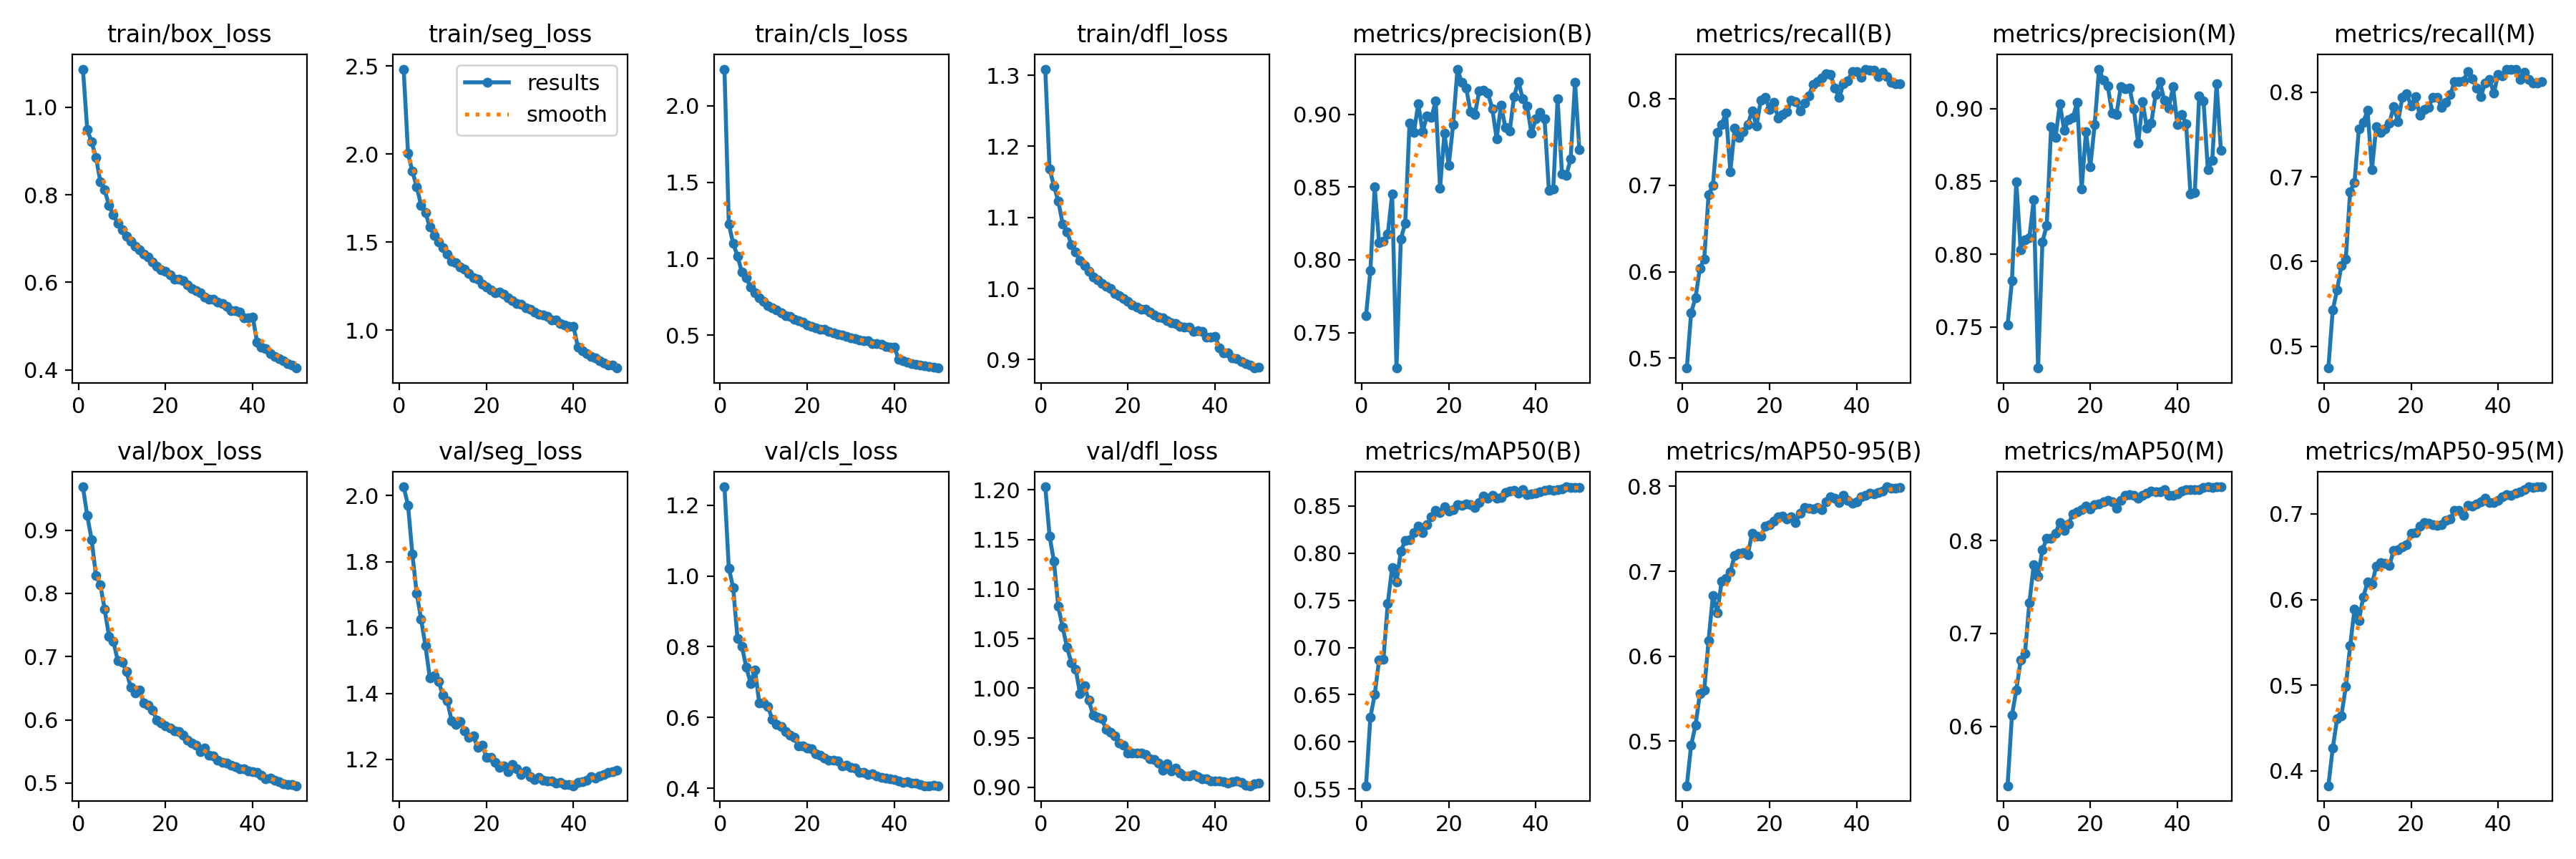

The file beside this chart, header and first rows:
epoch, time, train/box_loss, train/seg_loss, train/cls_loss, train/dfl_loss, metrics/precision(B), metrics/recall(B), metrics/mAP50(B), metrics/mAP50-95(B), metrics/precision(M), metrics/recall(M), metrics/mAP50(M), metrics/mAP50-95(M), val/box_loss, val/seg_loss, val/cls_loss, val/dfl_loss, lr/pg0, lr/pg1, lr/pg2
1, 430.1, 1.087, 2.482, 2.241, 1.309, 0.7616, 0.4887, 0.5535, 0.4476, 0.7514, 0.4743, 0.536, 0.3827, 0.9685, 2.027, 1.252, 1.203, 0.0001332, 0.0001332, 0.0001332
2, 843.5, 0.9488, 2.003, 1.228, 1.168, 0.7927, 0.5528, 0.6261, 0.4955, 0.7817, 0.5427, 0.6117, 0.4263, 0.9228, 1.971, 1.022, 1.153, 0.0002612, 0.0002612, 0.0002612
3, 1254, 0.9204, 1.901, 1.099, 1.145, 0.8499, 0.5699, 0.6502, 0.5187, 0.8498, 0.5663, 0.6389, 0.4607, 0.885, 1.822, 0.9667, 1.128, 0.000384, 0.000384, 0.000384
4, 1663, 0.8854, 1.814, 1.017, 1.123, 0.8116, 0.6043, 0.6869, 0.5557, 0.803, 0.5955, 0.6711, 0.4646, 0.8281, 1.703, 0.8233, 1.082, 0.0003762, 0.0003762, 0.0003762
5, 2074, 0.8303, 1.708, 0.9108, 1.091, 0.8127, 0.6149, 0.6875, 0.5603, 0.81, 0.603, 0.6786, 0.4983, 0.8136, 1.625, 0.801, 1.061, 0.0003683, 0.0003683, 0.0003683
6, 2483, 0.8112, 1.667, 0.8741, 1.08, 0.8177, 0.6889, 0.747, 0.6188, 0.8113, 0.6825, 0.7327, 0.5458, 0.7748, 1.544, 0.7425, 1.041, 0.0003604, 0.0003604, 0.0003604
7, 2892, 0.7751, 1.586, 0.8134, 1.062, 0.8454, 0.6999, 0.7847, 0.6718, 0.8372, 0.6934, 0.7735, 0.589, 0.7319, 1.448, 0.6965, 1.025, 0.0003525, 0.0003525, 0.0003525
8, 3303, 0.7541, 1.539, 0.7759, 1.052, 0.7256, 0.7609, 0.7693, 0.6512, 0.7217, 0.7564, 0.7613, 0.5755, 0.7237, 1.454, 0.735, 1.019, 0.0003446, 0.0003446, 0.0003446
9, 3718, 0.7346, 1.499, 0.7431, 1.039, 0.8144, 0.7704, 0.8024, 0.688, 0.8085, 0.7641, 0.7901, 0.6027, 0.6939, 1.437, 0.6403, 0.9943, 0.0003366, 0.0003366, 0.0003366
10, 4128, 0.7195, 1.469, 0.7212, 1.032, 0.825, 0.7837, 0.8131, 0.6921, 0.8199, 0.7784, 0.802, 0.6208, 0.6915, 1.395, 0.6412, 1.003, 0.0003287, 0.0003287, 0.0003287
11, 4537, 0.7049, 1.431, 0.6932, 1.025, 0.8941, 0.7159, 0.8138, 0.6995, 0.8877, 0.7085, 0.8023, 0.6181, 0.676, 1.379, 0.6304, 0.9877, 0.0003208, 0.0003208, 0.0003208
12, 4947, 0.6931, 1.392, 0.6773, 1.016, 0.8877, 0.7657, 0.8222, 0.7188, 0.88, 0.7593, 0.808, 0.6388, 0.6514, 1.318, 0.5939, 0.9725, 0.0003129, 0.0003129, 0.0003129
13, 5356, 0.6831, 1.381, 0.6629, 1.012, 0.9071, 0.7555, 0.8289, 0.7214, 0.9033, 0.7526, 0.8192, 0.6435, 0.6431, 1.306, 0.5801, 0.9703, 0.000305, 0.000305, 0.000305
14, 5765, 0.6743, 1.357, 0.6447, 1.007, 0.888, 0.7619, 0.8219, 0.7222, 0.8851, 0.7563, 0.8112, 0.6424, 0.6471, 1.315, 0.5735, 0.9689, 0.000297, 0.000297, 0.000297
15, 6173, 0.665, 1.347, 0.6272, 1.003, 0.8991, 0.7701, 0.83, 0.7193, 0.8924, 0.7633, 0.8176, 0.6394, 0.6264, 1.286, 0.5594, 0.9585, 0.0002891, 0.0002891, 0.0002891
16, 6583, 0.6579, 1.324, 0.6211, 0.9999, 0.8977, 0.7863, 0.8388, 0.745, 0.8941, 0.783, 0.8287, 0.6573, 0.6229, 1.267, 0.5493, 0.9554, 0.0002812, 0.0002812, 0.0002812
17, 6994, 0.6468, 1.299, 0.6026, 0.9934, 0.909, 0.7684, 0.8452, 0.7416, 0.9043, 0.7652, 0.8307, 0.658, 0.615, 1.271, 0.5442, 0.952, 0.0002733, 0.0002733, 0.0002733
18, 7408, 0.6367, 1.291, 0.5938, 0.9896, 0.8491, 0.7986, 0.8431, 0.7413, 0.8447, 0.794, 0.8329, 0.6615, 0.5998, 1.236, 0.52, 0.9446, 0.0002654, 0.0002654, 0.0002654
19, 7820, 0.6291, 1.259, 0.5835, 0.9857, 0.887, 0.802, 0.8489, 0.7529, 0.884, 0.7982, 0.8374, 0.6637, 0.5952, 1.244, 0.52, 0.9426, 0.0002574, 0.0002574, 0.0002574
20, 8232, 0.6248, 1.246, 0.5657, 0.9824, 0.865, 0.7879, 0.8447, 0.7547, 0.8601, 0.7838, 0.8343, 0.6771, 0.5909, 1.207, 0.5134, 0.9348, 0.0002495, 0.0002495, 0.0002495
21, 8646, 0.6167, 1.228, 0.5586, 0.9771, 0.8927, 0.7958, 0.8458, 0.7593, 0.8891, 0.795, 0.8382, 0.6783, 0.5867, 1.207, 0.5111, 0.9344, 0.0002416, 0.0002416, 0.0002416
22, 9060, 0.6072, 1.213, 0.546, 0.9744, 0.9311, 0.7774, 0.8517, 0.7643, 0.9272, 0.773, 0.8394, 0.6857, 0.5824, 1.191, 0.4976, 0.9346, 0.0002337, 0.0002337, 0.0002337
23, 9478, 0.6066, 1.216, 0.5385, 0.971, 0.9219, 0.7819, 0.8504, 0.7654, 0.9198, 0.7795, 0.8419, 0.6897, 0.5815, 1.176, 0.4943, 0.9345, 0.0002258, 0.0002258, 0.0002258
24, 9894, 0.6036, 1.202, 0.5387, 0.9713, 0.9182, 0.7852, 0.8523, 0.7619, 0.9158, 0.782, 0.8429, 0.6891, 0.5762, 1.18, 0.4861, 0.9333, 0.0002178, 0.0002178, 0.0002178
25, 10308, 0.5943, 1.182, 0.5258, 0.9673, 0.9016, 0.7985, 0.8513, 0.7641, 0.8969, 0.7938, 0.8413, 0.6872, 0.5677, 1.163, 0.4788, 0.9284, 0.0002099, 0.0002099, 0.0002099
26, 10721, 0.5863, 1.168, 0.5157, 0.9627, 0.9, 0.797, 0.8482, 0.7578, 0.896, 0.7937, 0.835, 0.6864, 0.5636, 1.186, 0.4782, 0.9282, 0.000202, 0.000202, 0.000202
27, 11133, 0.5806, 1.153, 0.506, 0.9598, 0.9159, 0.7863, 0.8536, 0.7682, 0.9151, 0.782, 0.8431, 0.6871, 0.5602, 1.172, 0.4768, 0.9242, 0.0001941, 0.0001941, 0.0001941
28, 11549, 0.5763, 1.145, 0.501, 0.9587, 0.9164, 0.7948, 0.8601, 0.7751, 0.9139, 0.7878, 0.8489, 0.6924, 0.5492, 1.153, 0.4621, 0.9172, 0.0001862, 0.0001862, 0.0001862
29, 11963, 0.5667, 1.128, 0.491, 0.9548, 0.9143, 0.8033, 0.8584, 0.774, 0.9144, 0.7969, 0.8496, 0.6944, 0.5548, 1.166, 0.464, 0.924, 0.0001782, 0.0001782, 0.0001782
30, 12382, 0.5616, 1.117, 0.4833, 0.9514, 0.9039, 0.8166, 0.8613, 0.7732, 0.8998, 0.8124, 0.8488, 0.7041, 0.5435, 1.147, 0.4594, 0.9164, 0.0001703, 0.0001703, 0.0001703
31, 12799, 0.5608, 1.103, 0.4763, 0.9508, 0.8833, 0.8201, 0.8579, 0.7753, 0.8761, 0.8122, 0.8454, 0.7044, 0.5428, 1.139, 0.4571, 0.9194, 0.0001624, 0.0001624, 0.0001624
32, 13213, 0.5541, 1.092, 0.4679, 0.9471, 0.906, 0.8243, 0.8592, 0.7728, 0.9049, 0.8135, 0.8486, 0.698, 0.5363, 1.146, 0.4454, 0.914, 0.0001545, 0.0001545, 0.0001545
33, 13630, 0.5517, 1.085, 0.4635, 0.9458, 0.8911, 0.8286, 0.8646, 0.7817, 0.8864, 0.8239, 0.8508, 0.7098, 0.5323, 1.138, 0.445, 0.9117, 0.0001466, 0.0001466, 0.0001466
34, 14047, 0.5452, 1.079, 0.4613, 0.9453, 0.8886, 0.828, 0.8659, 0.7874, 0.89, 0.8158, 0.8535, 0.7094, 0.5314, 1.135, 0.438, 0.9117, 0.0001386, 0.0001386, 0.0001386
35, 14464, 0.5353, 1.056, 0.4454, 0.9397, 0.9123, 0.8124, 0.8665, 0.7859, 0.9096, 0.8052, 0.8528, 0.7119, 0.5285, 1.134, 0.4397, 0.9132, 0.0001307, 0.0001307, 0.0001307
36, 14881, 0.5354, 1.056, 0.4438, 0.9408, 0.9227, 0.8014, 0.8633, 0.781, 0.9184, 0.7946, 0.8522, 0.7141, 0.5257, 1.128, 0.4337, 0.9109, 0.0001228, 0.0001228, 0.0001228
37, 15295, 0.5312, 1.037, 0.4386, 0.9394, 0.9105, 0.8175, 0.867, 0.7896, 0.9056, 0.8106, 0.8547, 0.7186, 0.5229, 1.13, 0.4309, 0.9083, 0.0001149, 0.0001149, 0.0001149
38, 15707, 0.5191, 1.028, 0.4236, 0.9318, 0.9056, 0.8211, 0.8619, 0.7833, 0.9003, 0.8152, 0.8487, 0.7135, 0.523, 1.124, 0.4295, 0.9083, 0.000107, 0.000107, 0.000107
39, 16121, 0.5196, 1.021, 0.4217, 0.9318, 0.8869, 0.8315, 0.8631, 0.7802, 0.915, 0.7989, 0.8484, 0.7135, 0.5186, 1.123, 0.4268, 0.9065, 9.904e-05, 9.904e-05, 9.904e-05
40, 16534, 0.5208, 1.022, 0.4211, 0.9329, 0.8967, 0.8315, 0.8636, 0.782, 0.8891, 0.8212, 0.8501, 0.7162, 0.5177, 1.12, 0.4238, 0.9065, 9.112e-05, 9.112e-05, 9.112e-05
41, 16946, 0.4641, 0.9043, 0.3421, 0.9167, 0.9015, 0.8249, 0.8653, 0.7881, 0.8961, 0.8192, 0.853, 0.7199, 0.5163, 1.131, 0.4199, 0.9067, 8.32e-05, 8.32e-05, 8.32e-05
42, 17354, 0.4521, 0.8833, 0.33, 0.9098, 0.897, 0.8343, 0.8667, 0.7897, 0.8897, 0.8268, 0.8547, 0.7228, 0.5123, 1.131, 0.4156, 0.9053, 7.528e-05, 7.528e-05, 7.528e-05
43, 17762, 0.4478, 0.867, 0.3221, 0.9094, 0.8475, 0.8333, 0.8672, 0.7918, 0.8415, 0.8272, 0.8545, 0.7219, 0.5064, 1.137, 0.4185, 0.9043, 6.736e-05, 6.736e-05, 6.736e-05
44, 18172, 0.4363, 0.8491, 0.3145, 0.9021, 0.8485, 0.8334, 0.8665, 0.7914, 0.8424, 0.8272, 0.8549, 0.7244, 0.5076, 1.147, 0.4151, 0.9056, 5.944e-05, 5.944e-05, 5.944e-05
45, 18581, 0.4308, 0.8429, 0.3093, 0.9019, 0.9105, 0.8258, 0.8671, 0.7927, 0.9087, 0.815, 0.8544, 0.726, 0.5047, 1.144, 0.4137, 0.9061, 5.152e-05, 5.152e-05, 5.152e-05
46, 18989, 0.4251, 0.8251, 0.3035, 0.8971, 0.859, 0.8307, 0.8684, 0.7948, 0.9051, 0.8237, 0.8572, 0.7282, 0.5023, 1.15, 0.4108, 0.905, 4.36e-05, 4.36e-05, 4.36e-05
47, 19395, 0.4202, 0.8141, 0.2971, 0.8944, 0.858, 0.8253, 0.8703, 0.7995, 0.8579, 0.815, 0.8578, 0.7317, 0.4986, 1.155, 0.4073, 0.9022, 3.568e-05, 3.568e-05, 3.568e-05
48, 19804, 0.4149, 0.8034, 0.2933, 0.892, 0.8694, 0.8187, 0.8698, 0.7976, 0.8644, 0.8103, 0.8571, 0.731, 0.4976, 1.161, 0.407, 0.9015, 2.776e-05, 2.776e-05, 2.776e-05
49, 20212, 0.4106, 0.8003, 0.2883, 0.8882, 0.922, 0.817, 0.8696, 0.7978, 0.917, 0.8109, 0.8577, 0.7316, 0.4976, 1.164, 0.4081, 0.9034, 1.984e-05, 1.984e-05, 1.984e-05
50, 20620, 0.4041, 0.7849, 0.2838, 0.889, 0.8756, 0.8176, 0.8694, 0.7991, 0.8714, 0.8123, 0.8578, 0.7317, 0.4957, 1.167, 0.4069, 0.9039, 1.192e-05, 1.192e-05, 1.192e-05
